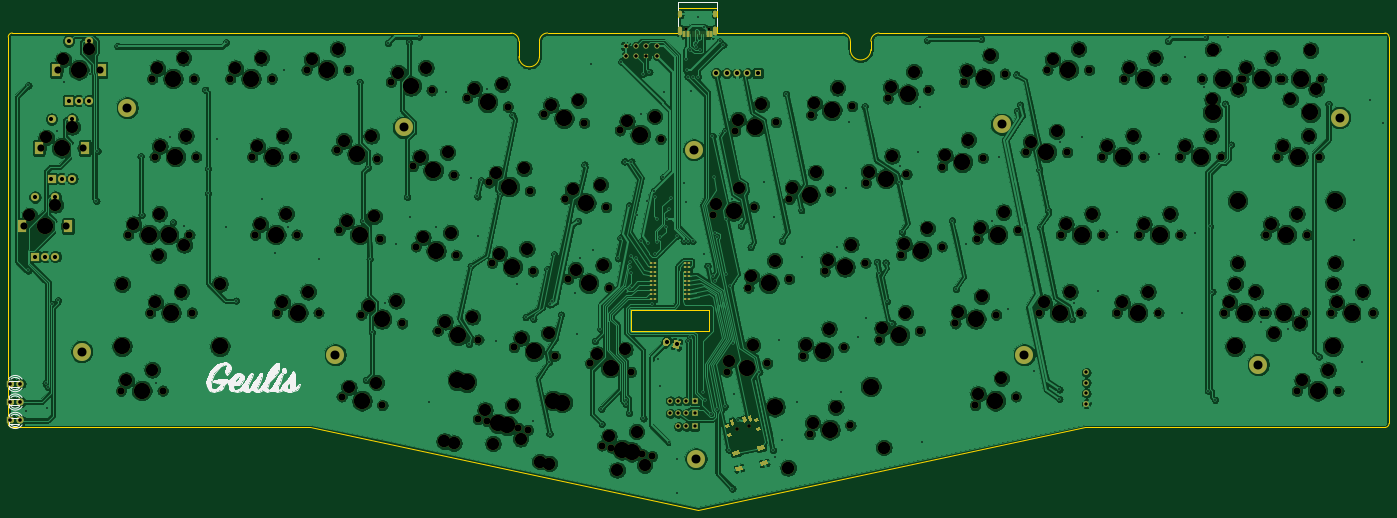
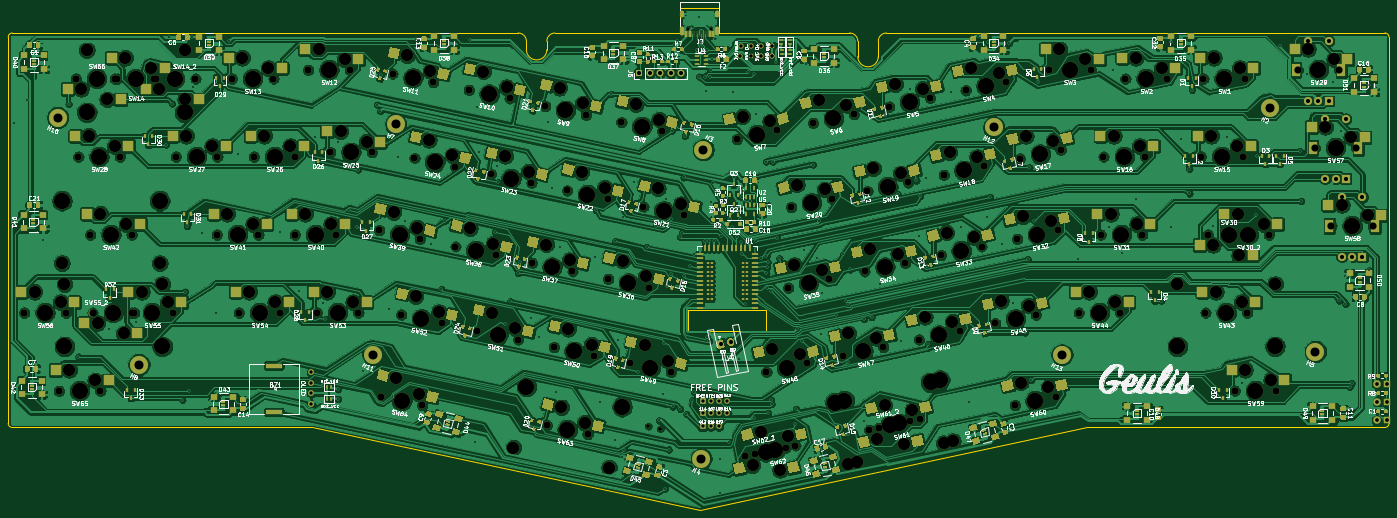
Circuit board: 10 layer files. Board 337.2 x 122.6 mm.
- bottom_copper: geulis-B_Cu.gbr (1081642 bytes)
- bottom_mask: geulis-B_Mask.gbr (71317 bytes)
- paste: geulis-B_Paste.gbr (54190 bytes)
- bottom_silk: geulis-B_SilkS.gbr (235875 bytes)
- outline: geulis-Edge_Cuts.gbr (2520 bytes)
- top_copper: geulis-F_Cu.gbr (831394 bytes)
- top_mask: geulis-F_Mask.gbr (21101 bytes)
- paste: geulis-F_Paste.gbr (4769 bytes)
- top_silk: geulis-F_SilkS.gbr (14342 bytes)
- drill: geulis.drl (12244 bytes)

=== bottom_copper: geulis-B_Cu.gbr (1081642 bytes, source omitted) ===
=== bottom_mask: geulis-B_Mask.gbr (71317 bytes, source omitted) ===
=== paste: geulis-B_Paste.gbr (54190 bytes, source omitted) ===
=== bottom_silk: geulis-B_SilkS.gbr (235875 bytes, source omitted) ===
=== outline: geulis-Edge_Cuts.gbr ===
%TF.GenerationSoftware,KiCad,Pcbnew,(5.1.10-1-10_14)*%
%TF.CreationDate,2021-06-03T00:35:35+07:00*%
%TF.ProjectId,geulis,6765756c-6973-42e6-9b69-6361645f7063,rev?*%
%TF.SameCoordinates,Original*%
%TF.FileFunction,Profile,NP*%
%FSLAX46Y46*%
G04 Gerber Fmt 4.6, Leading zero omitted, Abs format (unit mm)*
G04 Created by KiCad (PCBNEW (5.1.10-1-10_14)) date 2021-06-03 00:35:35*
%MOMM*%
%LPD*%
G01*
G04 APERTURE LIST*
%TA.AperFunction,Profile*%
%ADD10C,0.050000*%
%TD*%
%TA.AperFunction,Profile*%
%ADD11C,0.150000*%
%TD*%
G04 APERTURE END LIST*
D10*
X196250274Y60926054D02*
X177250273Y60926051D01*
X196250278Y55926055D02*
X196250274Y60926054D01*
X177250277Y55926050D02*
X196250278Y55926055D01*
X177250273Y60926051D02*
X177250277Y55926050D01*
D11*
X25096495Y42749457D02*
X25096495Y43185349D01*
X25096493Y38685347D02*
X25096490Y33749452D01*
X147834244Y128587398D02*
G75*
G02*
X149834243Y126587397I-1J-2000000D01*
G01*
X154834242Y126587402D02*
G75*
G02*
X156834244Y128587402I2000001J-1D01*
G01*
X228779534Y128587395D02*
G75*
G02*
X230779543Y126587406I10J-1999999D01*
G01*
X235779540Y126587401D02*
G75*
G02*
X237779539Y128587404I2000001J2D01*
G01*
X156834244Y128587402D02*
X188691293Y128587398D01*
X149834243Y122829265D02*
X149834243Y126587397D01*
X154834242Y122829256D02*
X154834239Y126587399D01*
X237779539Y128587404D02*
X361335247Y128587396D01*
X230779543Y124509722D02*
X230779543Y126587406D01*
X235779537Y124509718D02*
X235779543Y126587400D01*
X26096494Y32247393D02*
G75*
G02*
X25096493Y33247400I3J1000004D01*
G01*
X362335246Y33247397D02*
G75*
G02*
X361335243Y32247396I-1000002J1D01*
G01*
X361335240Y128587400D02*
G75*
G02*
X362335242Y127587400I1J-1000001D01*
G01*
X25096494Y127587402D02*
G75*
G02*
X26096492Y128587398I999997J-1D01*
G01*
X25096495Y42749457D02*
X25096493Y38685347D01*
X25096495Y127587409D02*
X25096495Y43185349D01*
X25096490Y33749452D02*
X25096493Y33247400D01*
X26096494Y32247411D02*
X98788976Y32247395D01*
X98788976Y32247395D02*
X193466492Y12123075D01*
X193466492Y12123075D02*
X288144009Y32247404D01*
X288144009Y32247404D02*
X361335243Y32247396D01*
X362335242Y127587400D02*
X362335243Y33247398D01*
X198241695Y128587403D02*
X228779545Y128587392D01*
X198241695Y128587403D02*
X198241696Y134759297D01*
X198241696Y134759297D02*
X188691293Y134759301D01*
X188691293Y134759301D02*
X188691293Y128587398D01*
X26096492Y128587398D02*
X147834238Y128587402D01*
X235779541Y124509722D02*
G75*
G02*
X230779543Y124509722I-2499999J0D01*
G01*
X154834235Y122829245D02*
G75*
G02*
X149834243Y122829265I-2499996J10D01*
G01*
M02*

=== top_copper: geulis-F_Cu.gbr (831394 bytes, source omitted) ===
=== top_mask: geulis-F_Mask.gbr (21101 bytes, source omitted) ===
=== paste: geulis-F_Paste.gbr ===
%TF.GenerationSoftware,KiCad,Pcbnew,(5.1.10-1-10_14)*%
%TF.CreationDate,2021-06-03T00:35:35+07:00*%
%TF.ProjectId,geulis,6765756c-6973-42e6-9b69-6361645f7063,rev?*%
%TF.SameCoordinates,Original*%
%TF.FileFunction,Paste,Top*%
%TF.FilePolarity,Positive*%
%FSLAX46Y46*%
G04 Gerber Fmt 4.6, Leading zero omitted, Abs format (unit mm)*
G04 Created by KiCad (PCBNEW (5.1.10-1-10_14)) date 2021-06-03 00:35:35*
%MOMM*%
%LPD*%
G01*
G04 APERTURE LIST*
%ADD10C,0.100000*%
%ADD11R,0.600000X1.450000*%
%ADD12R,0.300000X1.450000*%
G04 APERTURE END LIST*
D10*
%TO.C,JP7*%
G36*
X205302295Y34820988D02*
G01*
X205539938Y33702966D01*
X204918815Y33570942D01*
X204681172Y34688964D01*
X205302295Y34820988D01*
G37*
G36*
X206281185Y35029058D02*
G01*
X206518828Y33911036D01*
X205897705Y33779012D01*
X205660062Y34897034D01*
X206281185Y35029058D01*
G37*
%TD*%
%TO.C,SW_RESET1*%
G36*
X209000225Y22903039D02*
G01*
X208792314Y23881187D01*
X210455165Y24234637D01*
X210663076Y23256489D01*
X209000225Y22903039D01*
G37*
G36*
X202837895Y21593196D02*
G01*
X202629984Y22571344D01*
X204292835Y22924794D01*
X204500746Y21946646D01*
X202837895Y21593196D01*
G37*
G36*
X208210161Y26620000D02*
G01*
X208002250Y27598148D01*
X209665101Y27951598D01*
X209873012Y26973450D01*
X208210161Y26620000D01*
G37*
G36*
X202047831Y25310157D02*
G01*
X201839920Y26288305D01*
X203502771Y26641755D01*
X203710682Y25663607D01*
X202047831Y25310157D01*
G37*
%TD*%
%TO.C,SW67*%
G36*
X200313172Y32081264D02*
G01*
X200146843Y32863782D01*
X201124990Y33071694D01*
X201291319Y32289176D01*
X200313172Y32081264D01*
G37*
G36*
X207453650Y33599020D02*
G01*
X207287321Y34381538D01*
X208265468Y34589450D01*
X208431797Y33806932D01*
X207453650Y33599020D01*
G37*
G36*
X207913134Y31437314D02*
G01*
X207746805Y32219832D01*
X208724952Y32427744D01*
X208891281Y31645226D01*
X207913134Y31437314D01*
G37*
G36*
X200772657Y29919558D02*
G01*
X200606328Y30702076D01*
X201584475Y30909988D01*
X201750804Y30127470D01*
X200772657Y29919558D01*
G37*
G36*
X206168591Y33632574D02*
G01*
X205856724Y35099796D01*
X206541427Y35245334D01*
X206853294Y33778112D01*
X206168591Y33632574D01*
G37*
G36*
X204701370Y33320707D02*
G01*
X204389503Y34787929D01*
X205074206Y34933467D01*
X205386073Y33466245D01*
X204701370Y33320707D01*
G37*
G36*
X201766927Y32696972D02*
G01*
X201455060Y34164194D01*
X202139763Y34309732D01*
X202451630Y32842510D01*
X201766927Y32696972D01*
G37*
%TD*%
D11*
%TO.C,J1*%
X190221496Y128222402D03*
X191021496Y128222402D03*
X195921496Y128222402D03*
X196721496Y128222402D03*
X196721496Y128222402D03*
X195921496Y128222402D03*
X191021496Y128222402D03*
X190221496Y128222402D03*
D12*
X195221496Y128222402D03*
X194721496Y128222402D03*
X194221496Y128222402D03*
X193221496Y128222402D03*
X192721496Y128222402D03*
X192221496Y128222402D03*
X191721496Y128222402D03*
X193721496Y128222402D03*
%TD*%
%TO.C,D129*%
G36*
G01*
X27191761Y33695043D02*
X27191761Y34170043D01*
G75*
G02*
X27429261Y34407543I237500J0D01*
G01*
X28004261Y34407543D01*
G75*
G02*
X28241761Y34170043I0J-237500D01*
G01*
X28241761Y33695043D01*
G75*
G02*
X28004261Y33457543I-237500J0D01*
G01*
X27429261Y33457543D01*
G75*
G02*
X27191761Y33695043I0J237500D01*
G01*
G37*
G36*
G01*
X25441761Y33695043D02*
X25441761Y34170043D01*
G75*
G02*
X25679261Y34407543I237500J0D01*
G01*
X26254261Y34407543D01*
G75*
G02*
X26491761Y34170043I0J-237500D01*
G01*
X26491761Y33695043D01*
G75*
G02*
X26254261Y33457543I-237500J0D01*
G01*
X25679261Y33457543D01*
G75*
G02*
X25441761Y33695043I0J237500D01*
G01*
G37*
%TD*%
%TO.C,D54*%
G36*
G01*
X27201495Y42684903D02*
X27201495Y43159903D01*
G75*
G02*
X27438995Y43397403I237500J0D01*
G01*
X28013995Y43397403D01*
G75*
G02*
X28251495Y43159903I0J-237500D01*
G01*
X28251495Y42684903D01*
G75*
G02*
X28013995Y42447403I-237500J0D01*
G01*
X27438995Y42447403D01*
G75*
G02*
X27201495Y42684903I0J237500D01*
G01*
G37*
G36*
G01*
X25451495Y42684903D02*
X25451495Y43159903D01*
G75*
G02*
X25688995Y43397403I237500J0D01*
G01*
X26263995Y43397403D01*
G75*
G02*
X26501495Y43159903I0J-237500D01*
G01*
X26501495Y42684903D01*
G75*
G02*
X26263995Y42447403I-237500J0D01*
G01*
X25688995Y42447403D01*
G75*
G02*
X25451495Y42684903I0J237500D01*
G01*
G37*
%TD*%
%TO.C,D53*%
G36*
G01*
X27201495Y38284902D02*
X27201495Y38759902D01*
G75*
G02*
X27438995Y38997402I237500J0D01*
G01*
X28013995Y38997402D01*
G75*
G02*
X28251495Y38759902I0J-237500D01*
G01*
X28251495Y38284902D01*
G75*
G02*
X28013995Y38047402I-237500J0D01*
G01*
X27438995Y38047402D01*
G75*
G02*
X27201495Y38284902I0J237500D01*
G01*
G37*
G36*
G01*
X25451495Y38284902D02*
X25451495Y38759902D01*
G75*
G02*
X25688995Y38997402I237500J0D01*
G01*
X26263995Y38997402D01*
G75*
G02*
X26501495Y38759902I0J-237500D01*
G01*
X26501495Y38284902D01*
G75*
G02*
X26263995Y38047402I-237500J0D01*
G01*
X25688995Y38047402D01*
G75*
G02*
X25451495Y38284902I0J237500D01*
G01*
G37*
%TD*%
M02*

=== top_silk: geulis-F_SilkS.gbr (14342 bytes, source omitted) ===
=== drill: geulis.drl (12244 bytes, source omitted) ===
